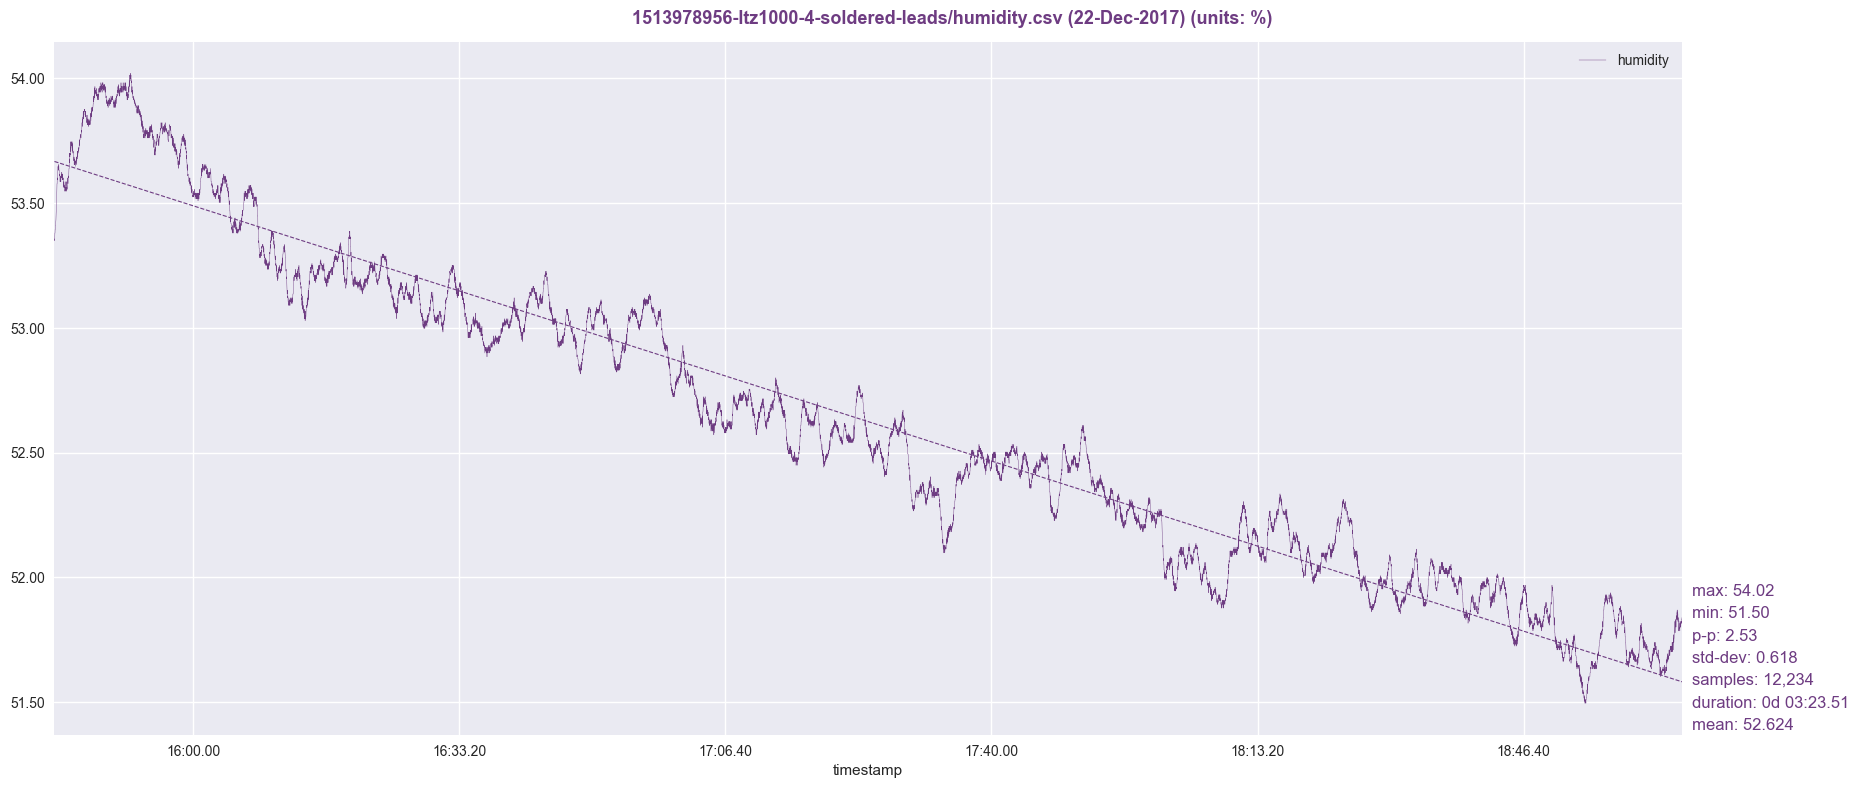

Source data for this figure (header and first rows):
timestamp, humidity
1513978959, 53.36
1513978960, 53.35
1513978961, 53.36
1513978962, 53.38
1513978963, 53.38
1513978964, 53.39
1513978965, 53.39
1513978966, 53.41
1513978967, 53.41
1513978968, 53.42
1513978969, 53.43
1513978970, 53.43
1513978971, 53.45
1513978972, 53.47
1513978973, 53.48
1513978974, 53.49
1513978975, 53.52
1513978976, 53.53
1513978977, 53.56
1513978978, 53.58
1513978979, 53.58
1513978980, 53.6
1513978981, 53.59
1513978982, 53.62
1513978983, 53.62
1513978984, 53.63
1513978985, 53.65
1513978986, 53.65
1513978987, 53.64
1513978988, 53.63
1513978989, 53.65
1513978990, 53.65
1513978991, 53.65
1513978992, 53.65
1513978993, 53.63
1513978994, 53.63
1513978995, 53.63
1513978996, 53.62
1513978997, 53.62
1513978998, 53.61
1513978999, 53.62
1513979000, 53.6
1513979001, 53.59
1513979002, 53.6
1513979003, 53.59
1513979004, 53.6
1513979005, 53.61
1513979006, 53.6
1513979007, 53.59
1513979008, 53.6
1513979009, 53.6
1513979010, 53.61
1513979011, 53.62
1513979012, 53.6
1513979013, 53.6
1513979014, 53.62
1513979015, 53.62
1513979016, 53.62
1513979017, 53.62
1513979018, 53.59
... 12,174 more rows
